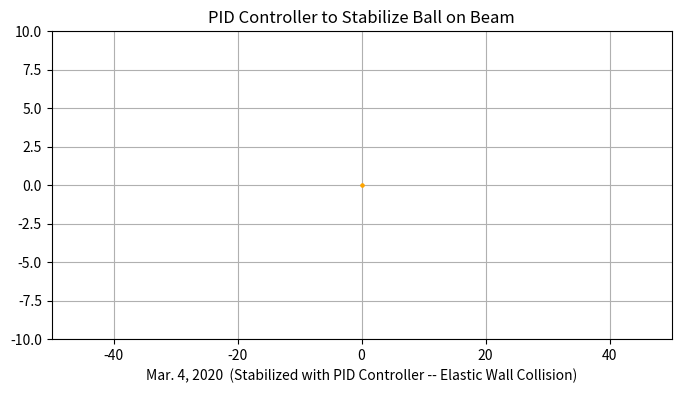

Source code (Python): (Note: this script raises an exception after producing the figure.)
#!/usr/bin/env python3
# -*- coding: utf-8 -*-
"""
Physics Simulation of Ball on Beam
PID Controller to stabilized ball
Created on Tue Mar  3 03:12:50 2020

[redacted]
"""


import matplotlib.pyplot as plt
import matplotlib.animation as animation
from math import sin, tan, pi
import random

# Ball on Beam class
class BallOnBeam:
    
    
    def __init__(self, loc0=0.0, vel0=0.0, theta=0.0, r=0.0127, dt=0.01475):
        self.loc0 = loc0
        self.vel0 = vel0
        self.theta = theta
        self.locs = []
        self.thetas =[]
        self.r = r
        self.dt = dt
        self.locs = []
        self.thetas = []
        self.accel = 0.0
        random.seed(7777)
        
        
    def reset(self, loc0=0.0, vel0=0.0, theta=0.0, r=0.0127, dt=0.01475):
        self.loc0 = loc0
        self.vel0 = vel0
        self.theta = theta
        self.locs = []
        self.thetas =[]
        self.r = r
        self.dt = dt
        self.locs = []
        self.thetas = []
        self.accel = 0.0
        random.seed(7777)
        
           
    def deg2rad(self, d):
        RAD2DEG = pi/180.0
        return d*RAD2DEG
         
    def step(self, theta):
        G = 9.81   # m/s^2
        wdot = 5.0*G*sin(self.deg2rad(theta))/self.r
        k = 1.0
        self.accel = k*wdot
        self.vel0 = self.vel0 + self.accel*self.dt
        self.loc0 = self.loc0 + self.vel0*self.dt
        
        # elastic collision
        if abs(self.loc0)>48.0:
            self.vel0 = -self.vel0
        
        self.vel0 *= 0.9995
        
        return self.loc0

    def elev(self, theta):  
        theta_Rad = self.deg2rad(theta)
        return -tan(theta_Rad)*self.loc0
    
    def beam(self, theta=0):
        global G, R, DT, RAD2DEG
        theta_Rad = self.deg2rad(theta)
        xbeam=[-100, 100]
        ybeam=[100*sin(theta_Rad), -100*sin(theta_Rad)]
        return xbeam, ybeam

 
bb = BallOnBeam(loc0=0.0, vel0=0.0, theta=0.0)
for i in range(30):
    x=bb.step(-1.0)
    y=bb.elev(x)
    print(x,y)
    

# plotting stuff
fig = plt.figure(figsize=(8,4))
ax = plt.axes(xlim=(-50, 50), ylim=(-10, 10), title='PID Controller to Stabilize Ball on Beam')
ax.plot([0,0],[0,0], color='orange', marker='o', markersize=2)
ax.grid()
ax.set_xlabel('Mar. 4, 2020  (Stabilized with PID Controller -- Elastic Wall Collision)')

line0, = ax.plot([], [], lw=1, color='magenta', marker='o', markersize=30) # ball
line1, = ax.plot([], [], lw=6, color='black', marker='o',markersize=1) # beam
line2, = ax.plot([], [], lw=5, color='orange', marker='o',markersize=5) # center of beam
line3, = ax.plot([], [], lw=2, color='gray', marker='o',markersize=5) # cbeam2
line4, = ax.plot([], [], lw=4, color='blue', marker='',markersize=8, alpha=0.5) # cbeam2
line5, = ax.plot([], [], lw=0, color='magenta', marker='*',markersize=30, alpha=0.15) # cbeam2

def init():
    print('2x')
    line0.set_data([], [])
    line1.set_data([], [])
    line2.set_data([], [])
    line3.set_data([], [])
    line4.set_data([], [])
    line5.set_data([], [])

    
    return line0


xp=[]
yp=[]
theta = 0.0
targetTheta = 4.0
count=0
lastLoc0= 0.0
xTarget = 0.0
xSumErr = 0.0

def animate(i):
    global theta, xp, yp, count, targetTheta, lastLoc0, xTarget
    print('3')
    
    xp=[]
    yp=[]

    #theta =2.0
    x=bb.step(theta)
    y=bb.elev(theta)
    
    velStr='PID Controller -- Ball on Beam:  velocity={0:0.3f} (iteration={1:0d})'.format(bb.vel0, count)
    ax.set_title(velStr)

    xp.append(x)
    yp.append(y+1.5)

    #targetTheta = random.uniform(-2,2.00)
    
    if count<200:
        # unstable movement
        if x>0.01:
            targetTheta = -2.0
            
        if x<0.01:
            targetTheta = 2.0
    else:
        # very simple PID controller
        Kp=0.155
        Ki=0.0  #not used, yet
        Kd=5.25
        
        pid = -Kp*(x-xTarget) + Kd*(lastLoc0-x)
        print(pid)
        targetTheta=pid
        
        if abs(x-xTarget)<2.0:
            line0.set_color('green')
            line4.set_color('green')
            
            sx=[]
            sy=[]
            for istar in range(25):
                sx.append(random.uniform(-50.0, 50.0))
                sy.append(random.uniform(-10, 10))
            line5.set_data(sx,sy)
            
        else:
            line0.set_color('red')
            line4.set_color('red')
            line5.set_data([],[])
            
        # if bb.vel0>0.0:
        #     targetTheta= -4.0
        # else:
        #     targetTheta= 4.0
            
    
        
    if targetTheta>theta:
        theta += 0.195
        
    if targetTheta<theta:
        theta -= 0.195
     
    if count==599:
        xTarget=30
        
    if count>600:
        if count%200==0:
            xTarget=-xTarget
        
    if count>200:
        line4.set_data([xTarget-4, xTarget-4, xTarget+4, xTarget+4, xTarget-4],
                       [0.0, 3.2, 3.2, 0.0, 0.0])

        

    #theta=2.0
            
    line0.set_data(xp,yp) # ball
    
    # #xp=[]
    # #yp=[]

    # #line0.set_data([0],[0])
    
    xbeam, ybeam = bb.beam(theta)
    line1.set_data(xbeam, ybeam)  # beam

    line2.set_data([0],[0])  # center of beam
    line2.set_data([0],[0])
    
    line3.set_data(xbeam, ybeam) # fine line on beam
    

    
    count+=1
    lastLoc0 = x
    return line0, line1, line2, line3, line4, line5

# test code
# for i in range(10):
#     animate(1)
#animate(0)


anim = animation.FuncAnimation(fig, animate, init_func=init,
                              frames=1800, interval=30, blit=False, repeat=False)


anim.save('beamPID1.mp4', fps=35, extra_args=['-vcodec', 'libx264'])


plt.show()

# while True:
#     pass

    